5-way image classification set "costa_rica" from GitHub (NickStrauch13/SingNET); label vocabulary: broad-billed motmot, great tinamou, green ibis, white-breasted wood wren, yellow-throated toucan.

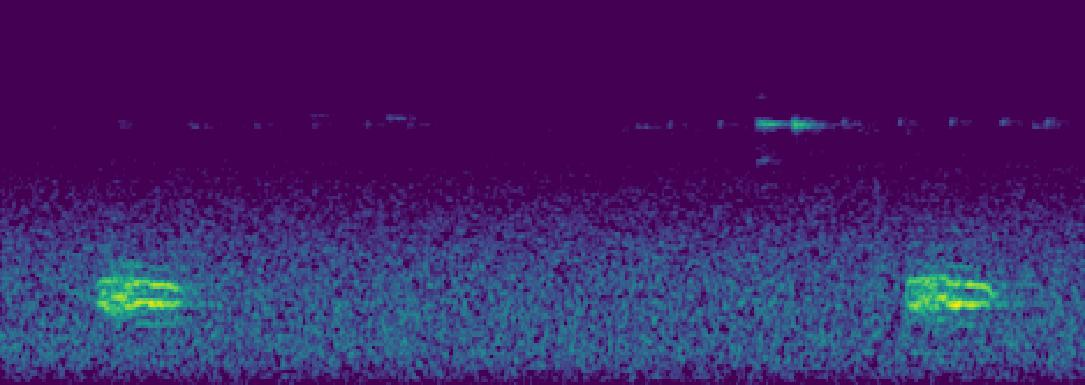
Label: broad-billed motmot

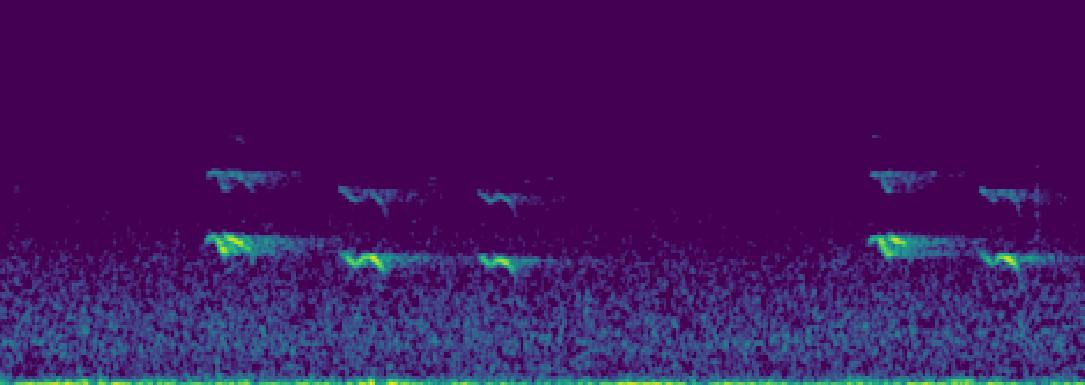
Label: yellow-throated toucan

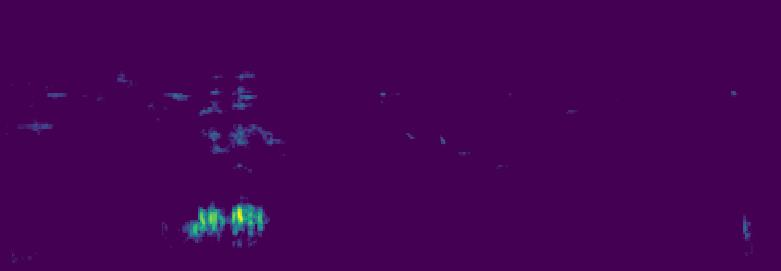
Label: green ibis

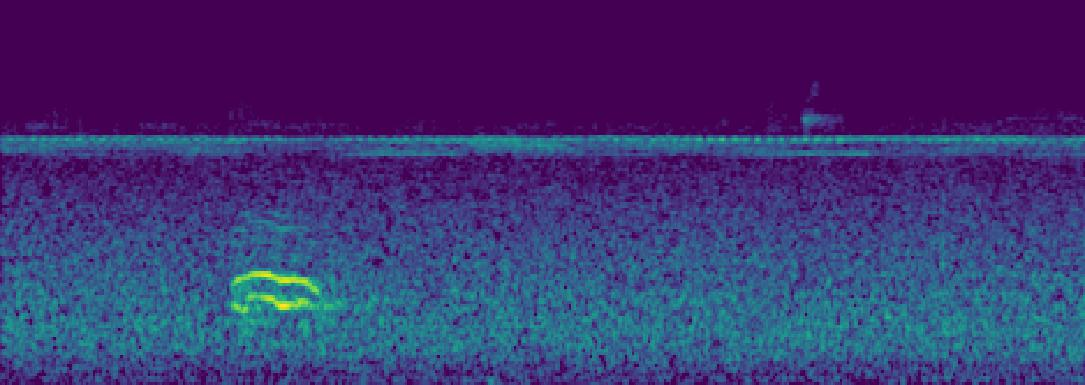
Label: broad-billed motmot

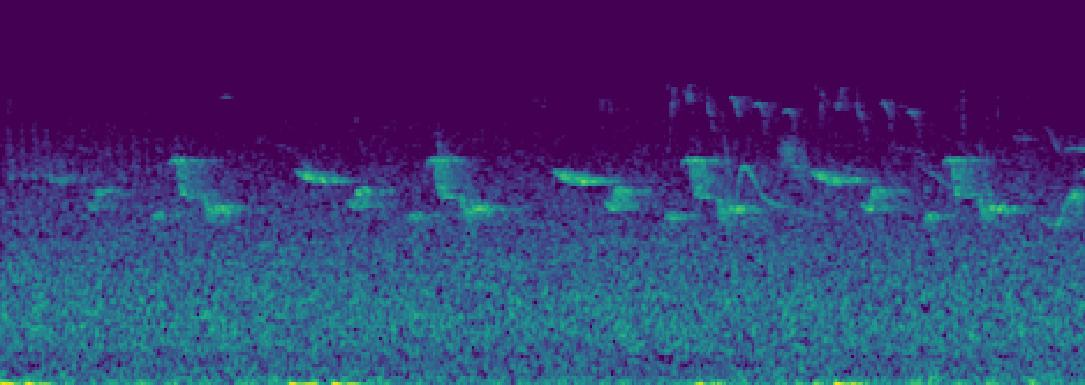
Label: white-breasted wood wren

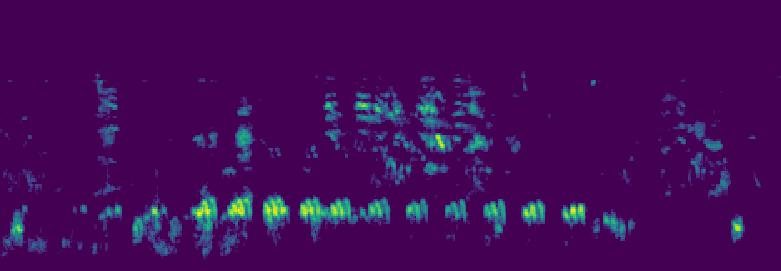
Label: green ibis
